Labelled photos from "224x224", an image-classification folder in saloviho/SORRY. The possible labels are: adware, benign, crypto miner, downloader, dropper, file infector, flooder, installer, packed, ransomware, spyware, worm.

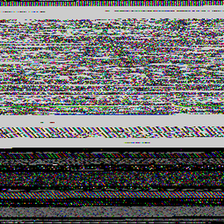
Label: benign

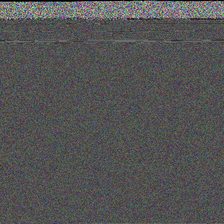
Label: dropper

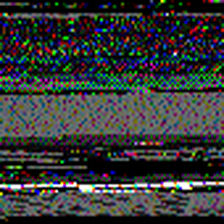
Label: crypto miner

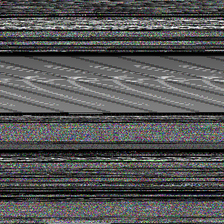
Label: packed

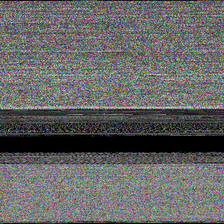
Label: adware

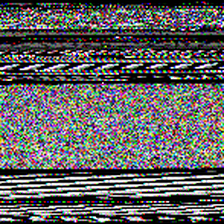
Label: file infector
